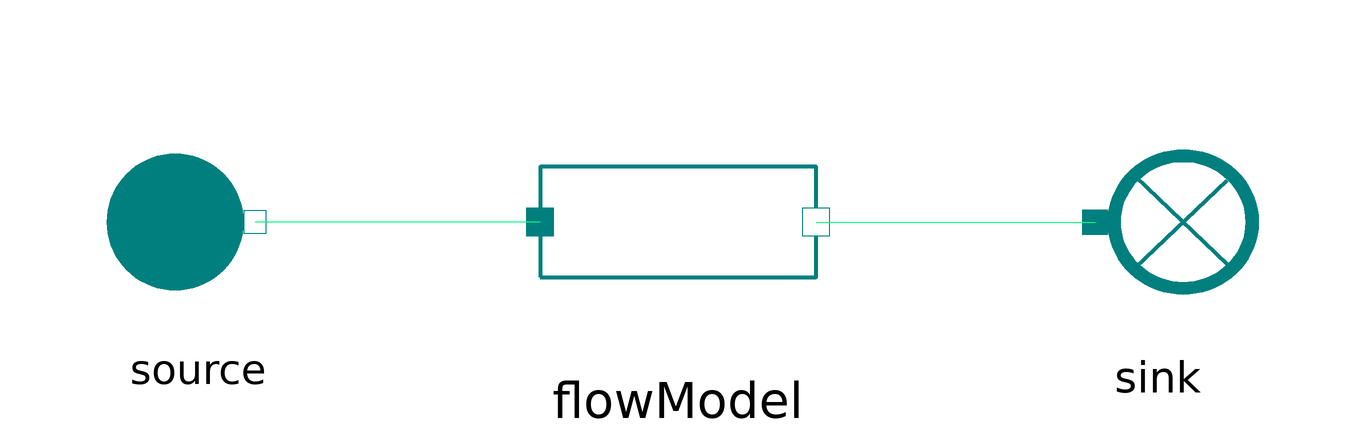

The component connection diagram of the Modelica model below, drawn from its own Placement and Line annotations.

model FlowModel
      extends MetroscopeModelingLibrary.Utilities.Icons.Tests.RefMoistAirTestIcon;

      import MetroscopeModelingLibrary.Utilities.Units;

      // Boundary conditions
      input Units.Pressure source_P(start=1e5) "Pa";
      input Units.SpecificEnthalpy source_h(start=1e3) "J/kg";
      input Units.NegativeMassFlowRate source_Q(start=-100) "kg/s";
      input Units.Fraction source_relative_humidity(start=0.5) "1";

      // Parameters
      input Units.DifferentialPressure DP(start=0.1e5);
      input Units.Power W(start=1e5);

      .MetroscopeModelingLibrary.RefMoistAir.BaseClasses.FlowModel flowModel annotation (Placement(transformation(extent={{-23,-23},{23,23}})));
      .MetroscopeModelingLibrary.RefMoistAir.BoundaryConditions.Source source annotation (Placement(transformation(extent={{-99,-19},{-61,19}})));
      .MetroscopeModelingLibrary.RefMoistAir.BoundaryConditions.Sink sink annotation (Placement(transformation(extent={{59,-20},{101,20}})));
    equation

      // Boundary Conditions
      source.h_out = source_h;
      source.P_out = source_P;
      source.Q_out = source_Q;
      source.relative_humidity = source_relative_humidity;

      // Parameters
      flowModel.DP = DP;
      flowModel.W = W;

      connect(flowModel.C_in, source.C_out) annotation (Line(points={{-23,0},{-70.5,0}}, color={0,255,128}));
      connect(flowModel.C_out, sink.C_in) annotation (Line(points={{23,0},{69.5,0}}, color={0,255,128}));
    end FlowModel;